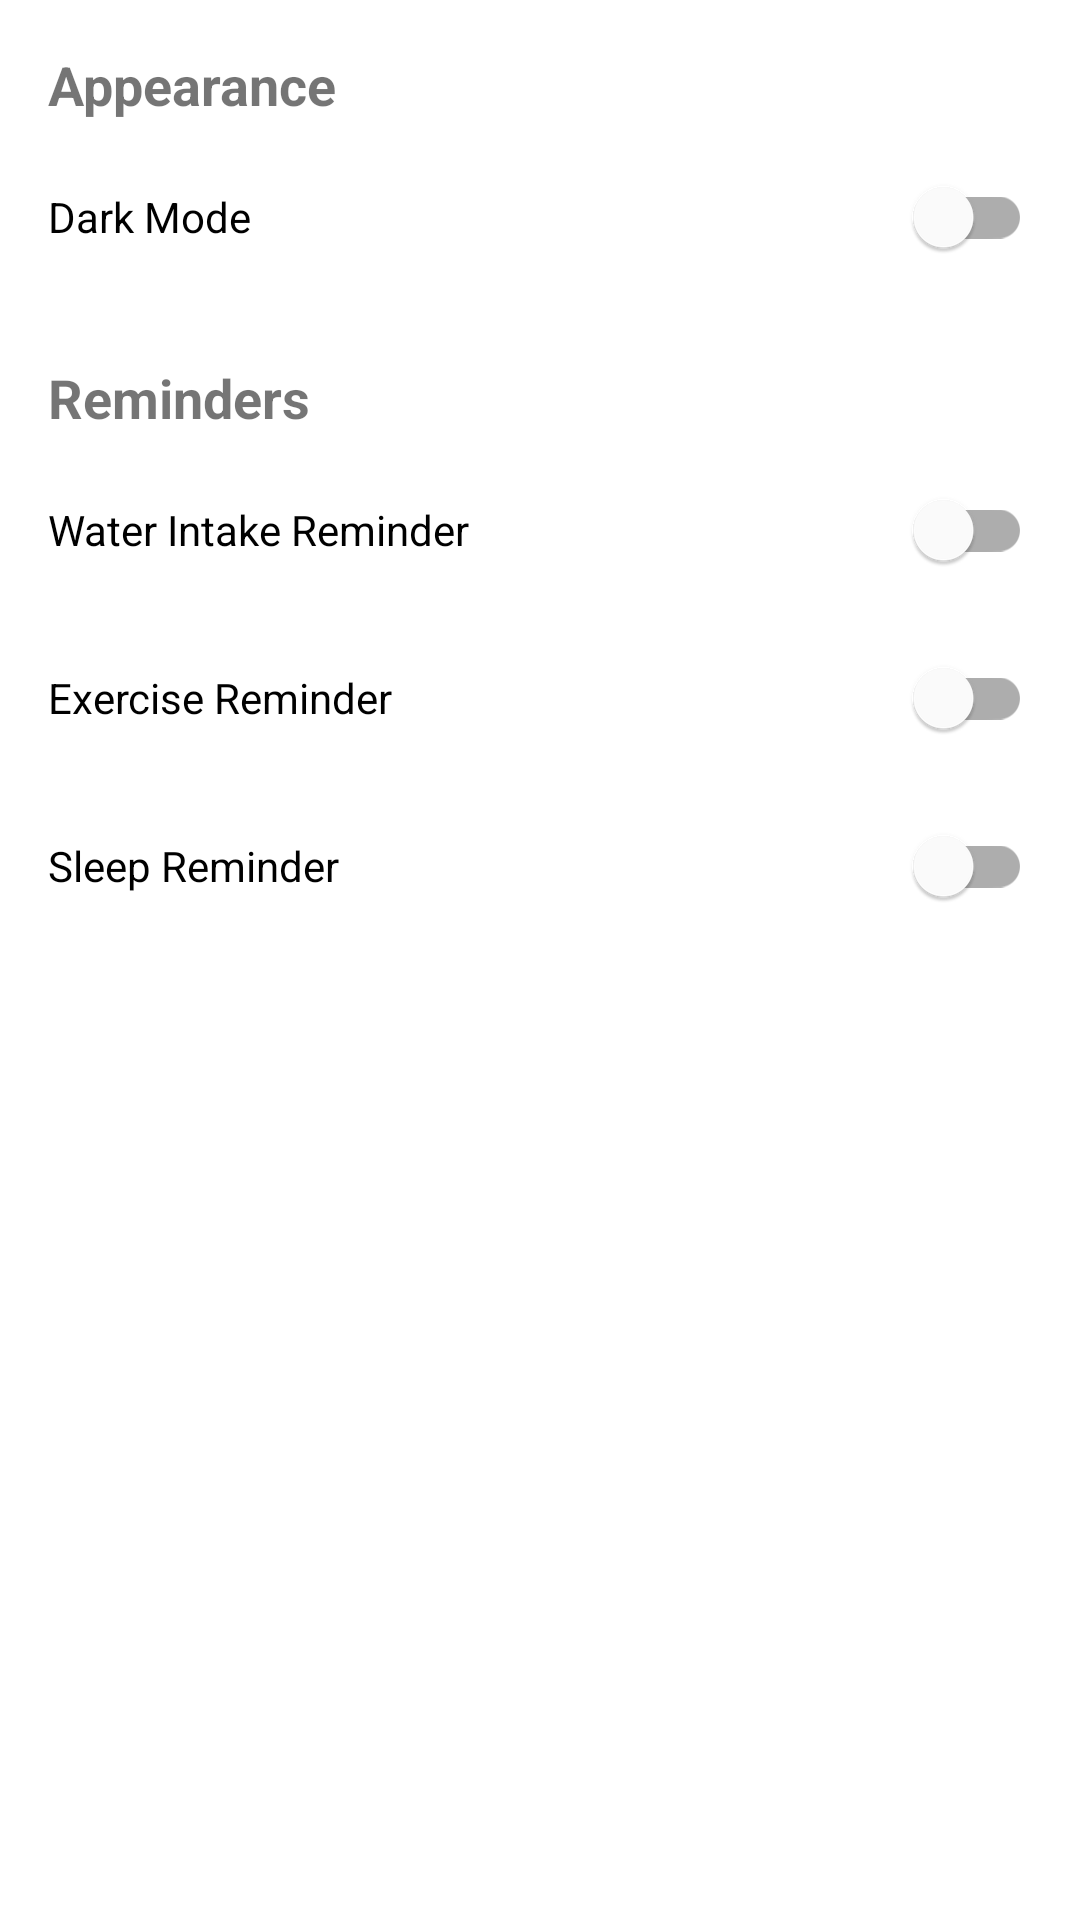

This screen was rendered from an Android layout file. Write that file and the resources it references.
<!-- AndroidManifest.xml: application theme Theme.Heaalthapp -->
<!-- res/layout/activity_settings.xml -->
<?xml version="1.0" encoding="utf-8"?>
<ScrollView xmlns:android="http://schemas.android.com/apk/res/android"
    xmlns:app="http://schemas.android.com/apk/res-auto"
    android:layout_width="match_parent"
    android:layout_height="match_parent">

    <LinearLayout
        android:layout_width="match_parent"
        android:layout_height="wrap_content"
        android:orientation="vertical"
        android:padding="16dp">

        <TextView
            android:layout_width="wrap_content"
            android:layout_height="wrap_content"
            android:text="Appearance"
            android:textStyle="bold"
            android:textSize="18sp"
            android:layout_marginBottom="8dp"/>

        <com.google.android.material.switchmaterial.SwitchMaterial
            android:id="@+id/darkModeSwitch"
            android:layout_width="match_parent"
            android:layout_height="wrap_content"
            android:text="Dark Mode"
            android:layout_marginBottom="24dp"/>

        <TextView
            android:layout_width="wrap_content"
            android:layout_height="wrap_content"
            android:text="Reminders"
            android:textStyle="bold"
            android:textSize="18sp"
            android:layout_marginBottom="8dp"/>

        <com.google.android.material.switchmaterial.SwitchMaterial
            android:id="@+id/waterReminderSwitch"
            android:layout_width="match_parent"
            android:layout_height="wrap_content"
            android:text="Water Intake Reminder"
            android:layout_marginBottom="8dp"/>

        <TimePicker
            android:id="@+id/waterReminderTime"
            android:layout_width="match_parent"
            android:layout_height="wrap_content"
            android:timePickerMode="spinner"
            android:visibility="gone"
            android:layout_marginBottom="16dp"/>

        <com.google.android.material.switchmaterial.SwitchMaterial
            android:id="@+id/exerciseReminderSwitch"
            android:layout_width="match_parent"
            android:layout_height="wrap_content"
            android:text="Exercise Reminder"
            android:layout_marginBottom="8dp"/>

        <TimePicker
            android:id="@+id/exerciseReminderTime"
            android:layout_width="match_parent"
            android:layout_height="wrap_content"
            android:timePickerMode="spinner"
            android:visibility="gone"
            android:layout_marginBottom="16dp"/>

        <com.google.android.material.switchmaterial.SwitchMaterial
            android:id="@+id/sleepReminderSwitch"
            android:layout_width="match_parent"
            android:layout_height="wrap_content"
            android:text="Sleep Reminder"
            android:layout_marginBottom="8dp"/>

        <TimePicker
            android:id="@+id/sleepReminderTime"
            android:layout_width="match_parent"
            android:layout_height="wrap_content"
            android:timePickerMode="spinner"
            android:visibility="gone"
            android:layout_marginBottom="16dp"/>

    </LinearLayout>
</ScrollView>
<!-- resources referenced by this layout -->
<resources>
  <style name="Theme.Heaalthapp" parent="Theme.MaterialComponents.DayNight.NoActionBar">
          
          <item name="colorPrimary">@color/teal_700</item>
          <item name="colorPrimaryVariant">@color/teal_200</item>
          <item name="colorOnPrimary">@color/white</item>
          
          <item name="colorSecondary">@color/purple_500</item>
          <item name="colorSecondaryVariant">@color/purple_700</item>
          <item name="colorOnSecondary">@color/white</item>
          
          <item name="android:statusBarColor">?attr/colorPrimaryVariant</item>
      </style>
  <!-- not gathered from this repository: default colours our renderer supplied (Android Studio template values) -->
  <color name="purple_500">#FF6200EE</color>
  <color name="purple_700">#FF3700B3</color>
  <color name="teal_200">#FF03DAC5</color>
  <color name="teal_700">#FF018786</color>
  <color name="white">#FFFFFFFF</color>
</resources>
